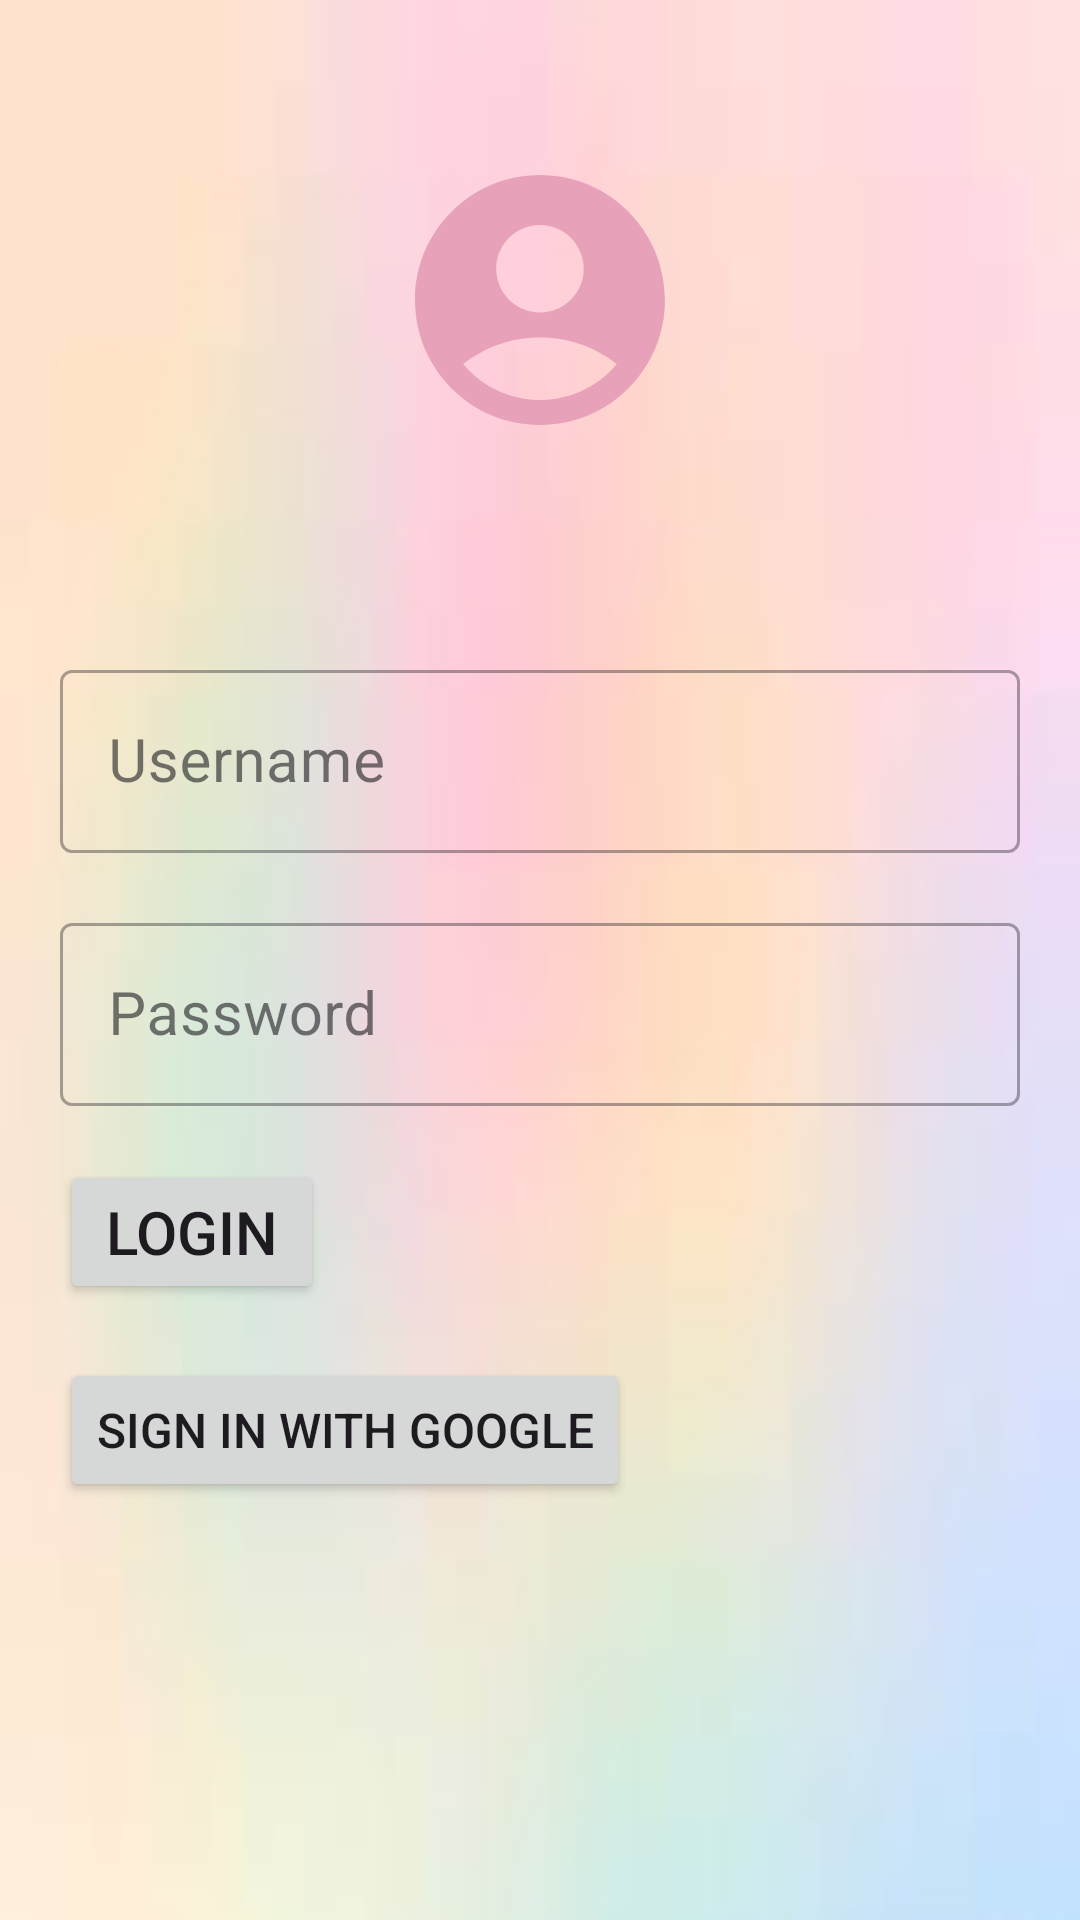

Layout XML and referenced resources for this Android screen:
<!-- AndroidManifest.xml: application theme Theme.Nutri_factory -->
<!-- res/layout/activity_login.xml -->
<?xml version="1.0" encoding="utf-8"?>
<LinearLayout xmlns:android="http://schemas.android.com/apk/res/android"
    xmlns:app="http://schemas.android.com/apk/res-auto"
    xmlns:tools="http://schemas.android.com/tools"
    android:layout_width="match_parent"
    android:layout_height="match_parent"
    tools:context=".LoginActivity"
    android:orientation="vertical"
    android:background="@drawable/bk">
<ImageView
    android:layout_width="100dp"
    android:layout_height="200dp"
    android:src="@drawable/baseline_account_circle_24"
    android:layout_gravity="center_horizontal"/>


    <com.google.android.material.textfield.TextInputLayout
        android:id="@+id/textInputLayoutUsername"
        android:layout_width="match_parent"
        android:layout_height="wrap_content"
        android:layout_marginLeft="20dp"
        android:layout_marginRight="20dp"
        android:layout_marginTop="18dp"
        android:hint="Username"
        style="@style/Widget.MaterialComponents.TextInputLayout.OutlinedBox"> 

        <com.google.android.material.textfield.TextInputEditText
            android:id="@+id/editTextUsername"
            android:layout_width="match_parent"
            android:layout_height="wrap_content"
            android:inputType="text"
            android:textSize="20sp"/>
    </com.google.android.material.textfield.TextInputLayout>

    <com.google.android.material.textfield.TextInputLayout
        android:id="@+id/textInputLayoutPassword"
        android:layout_width="match_parent"
        android:layout_height="wrap_content"
        android:layout_marginLeft="20dp"
        android:layout_marginRight="20dp"
        android:layout_marginTop="18dp"
        android:hint="Password"
        style="@style/Widget.MaterialComponents.TextInputLayout.OutlinedBox"> 

        <com.google.android.material.textfield.TextInputEditText
            android:id="@+id/editTextPassword"
            android:layout_width="match_parent"
            android:layout_height="wrap_content"
            android:inputType="textPassword"
            android:textSize="20sp"/>
    </com.google.android.material.textfield.TextInputLayout>

    <Button
        android:id="@+id/button2"
        android:layout_width="wrap_content"
        android:layout_height="wrap_content"
       android:layout_gravity="left"
        android:layout_marginLeft="20dp"
        android:layout_marginTop="18dp"
        android:text="Login"
        android:textSize="20sp" />



    <Button
        android:id="@+id/googleSignInBtn"
        android:layout_width="wrap_content"
        android:layout_height="wrap_content"
        android:text="Sign in with Google"
        android:layout_gravity="left"
        android:layout_marginLeft="20dp"
        android:layout_marginTop="18dp"
        android:textSize="16sp" />


</LinearLayout>
<!-- resources referenced by this layout -->
<resources>
  <!-- drawable baseline_account_circle_24 (drawable) -->
  <vector android:height="24dp" android:tint="#E7A2B9"
      android:viewportHeight="24" android:viewportWidth="24"
      android:width="24dp" xmlns:android="http://schemas.android.com/apk/res/android">
      <path android:fillColor="#EFEAEA" android:pathData="M12,2C6.48,2 2,6.48 2,12s4.48,10 10,10s10,-4.48 10,-10S17.52,2 12,2zM12,6c1.93,0 3.5,1.57 3.5,3.5S13.93,13 12,13s-3.5,-1.57 -3.5,-3.5S10.07,6 12,6zM12,20c-2.03,0 -4.43,-0.82 -6.14,-2.88C7.55,15.8 9.68,15 12,15s4.45,0.8 6.14,2.12C16.43,19.18 14.03,20 12,20z"/>
  </vector>
  <!-- drawable bk: jpg bitmap (drawable, 1179 bytes) -->
  <style name="Theme.Nutri_factory" parent="Base.Theme.Nutri_factory" />
  <style name="Base.Theme.Nutri_factory" parent="Theme.Material3.DayNight.NoActionBar">
          
          
      </style>
</resources>
